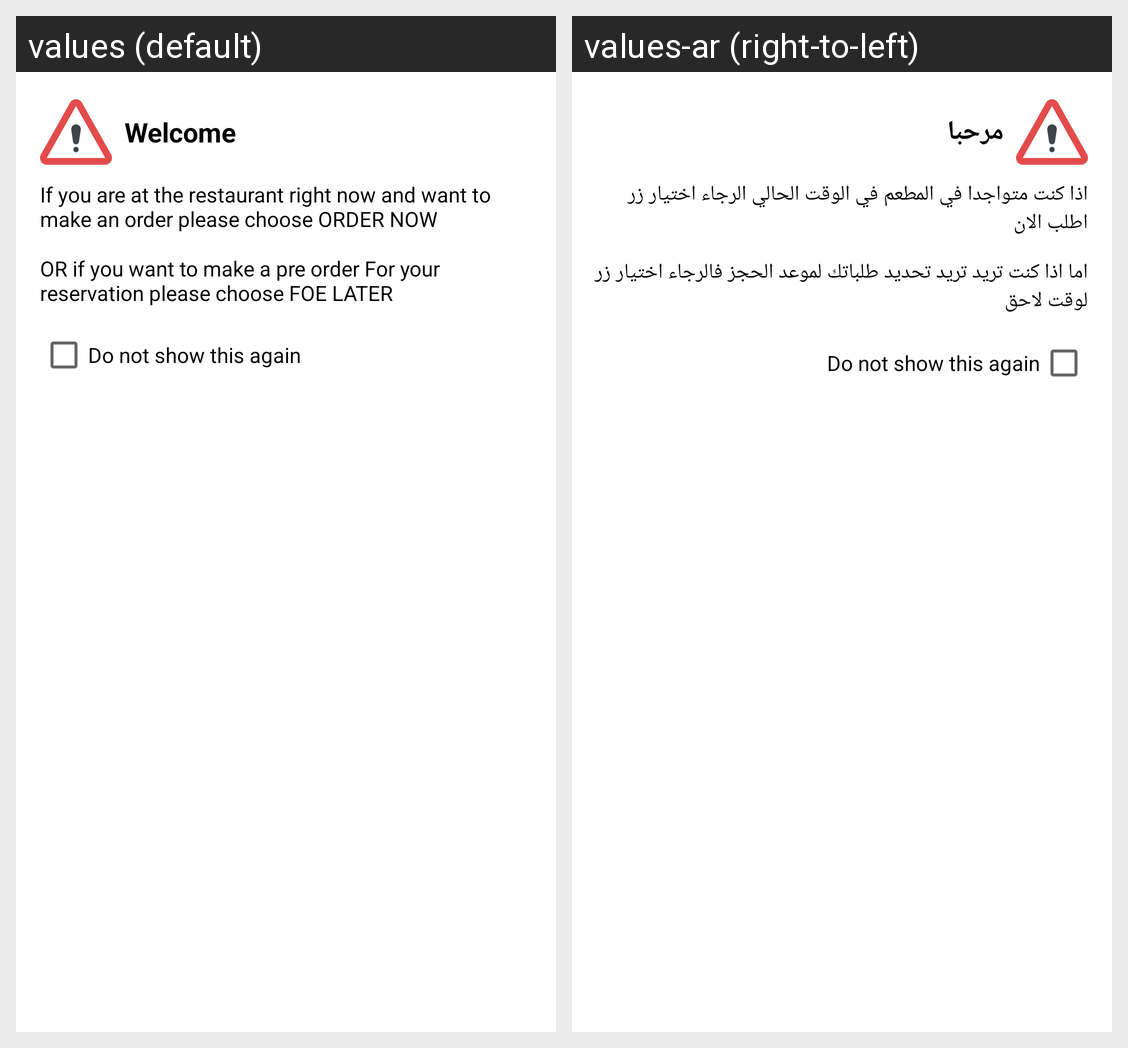

For this localized Android screen grid, give each drawn string resource with its value in every locale shown.
Android screen res/layout/alert_first_time.xml rendered under 2 locales, left to right: values (default), values-ar (right-to-left). Device: Nexus 5 (rendered at 1080×1920; each locale shown at half size, 540×960, under a caption strip naming it); theme AppTheme.
Strings drawn on this screen, with the default value and each locale's value (text and hints the layout hard-codes, and strings that could not be matched under every locale, appear in the picture but are not listed):

d_first_welcome
  values: Welcome
  values-ar: مرحبا

d_first_order_now
  values: If you are at the restaurant right now and want to make an order please choose ORDER NOW
  values-ar: اذا كنت متواجدا في المطعم في الوقت الحالي الرجاء اختيار زر اطلب الان

d_first_for_later
  values: OR if you want to make a pre order For your reservation please choose FOE LATER
  values-ar: اما اذا كنت تريد تريد تحديد طلباتك لموعد الحجز فالرجاء اختيار زر لوقت لاحق

do_not_show_this_again_first_time_dialog
  values: Do not show this again
  values-ar: Do not show this again  [not translated; the default value is used]
